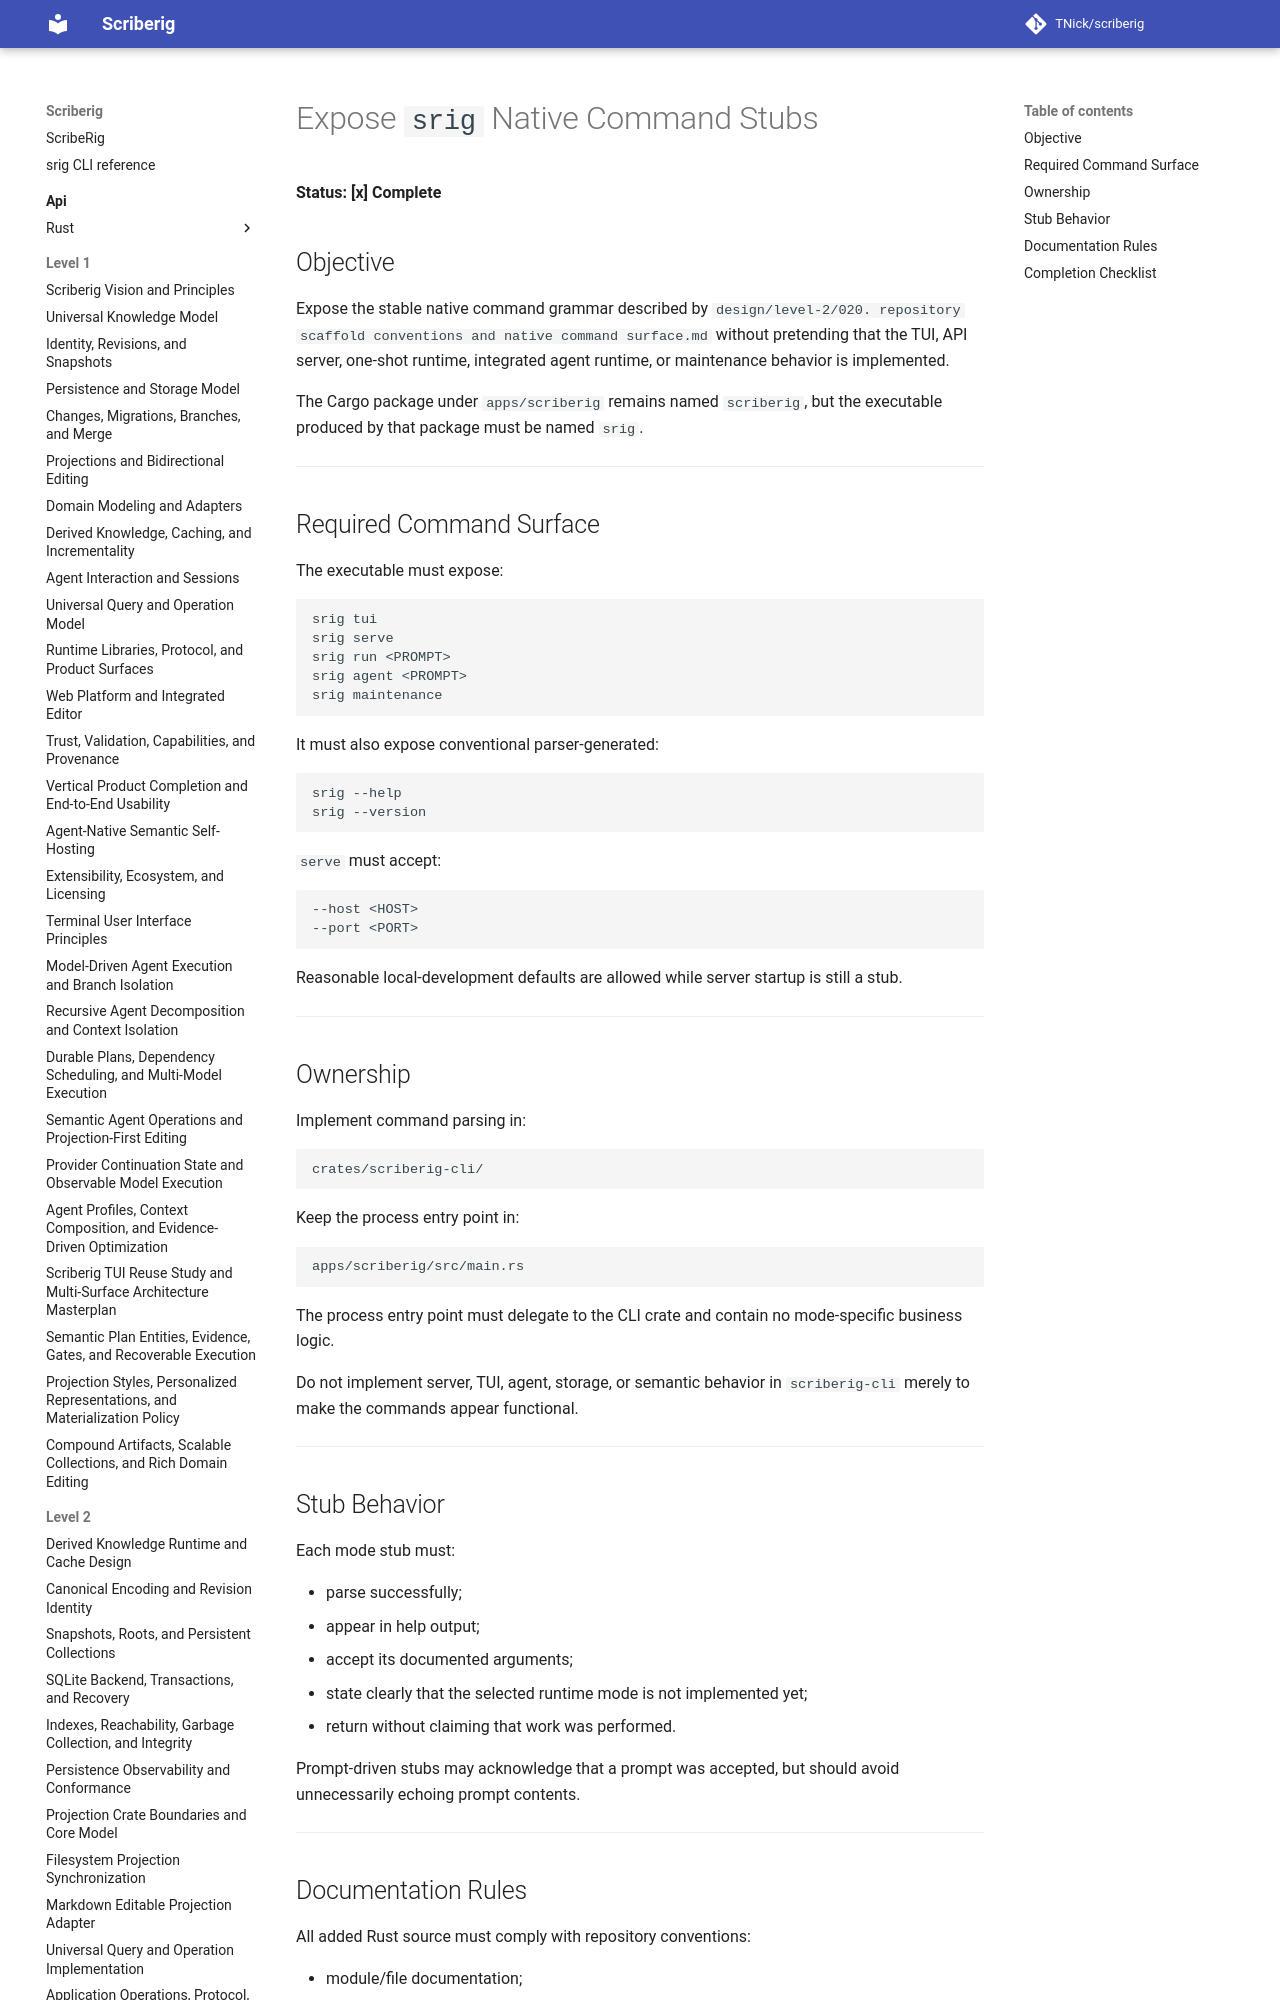

repository: TNick/scriberig · page: level-3/097. expose srig native command stubs/index.html · generator: mkdocs

# Expose `srig` Native Command Stubs

**Status: [x] Complete**

## Objective

Expose the stable native command grammar described by `design/level-2/020. repository scaffold conventions and native command surface.md` without pretending that the TUI, API server, one-shot runtime, integrated agent runtime, or maintenance behavior is implemented.
